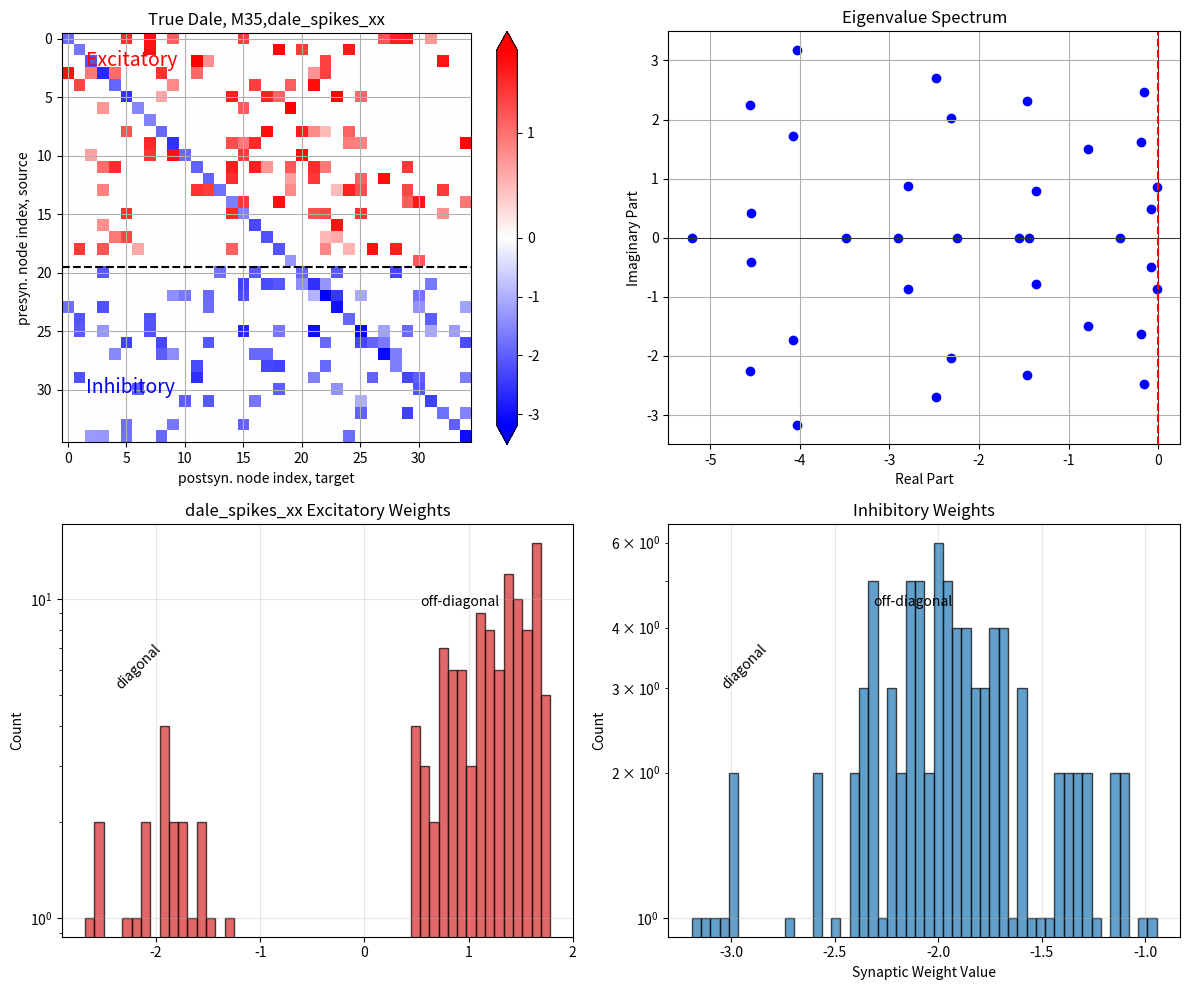

Write Python code to recreate this figure.
#!/usr/bin/env python3
"""
python gen_dale_poissonV4.py --num_neurons 10 --num_excite 6 --num_steps 1000 --dataName test_dale


This script simulates the activity of a recurrent neural network with biologically
inspired constraints. The key features of the simulation are:


1.  **Dale's Principle**: The network is composed of two populations of neurons:
    one purely excitatory and one purely inhibitory. This is enforced by the
    structure of the connectivity matrix `A`.

2.  **Network Stability**: The script ensures that the simulated network activity
    is stable (i.e., does not lead to runaway excitation) by numerically
    optimizing the inhibitory weights of the connectivity matrix `A` such that
    its eigenvalues have real parts less than zero.

3.  **Neural Dynamics**: The simulation uses a non-linear, discrete-time Poisson
    process to model spike generation. This is a form of a doubly stochastic
    Poisson process (or Cox process), where the firing rate of each neuron is
    dynamically influenced by the activity of the entire network at the previous
    time step. The core equation is:
    
        Y_t ~ Poisson(exp(A @ Y_{t-1} + B) * dt)

    where Y_t is the vector of spike counts at time t, A is the connectivity
    matrix, B is a bias/intercept term, and dt is the time step.

4.  **Configurability**: The script is highly configurable via command-line
    arguments, allowing for easy adjustment of network size, simulation duration,
    firing rates, and properties of the connectivity matrix like its initial
    spectral radius.

5.  **Analysis**: After the simulation, the script calculates and reports
    summary statistics for the generated spike trains, including mean firing
    rates and Fano factors, to characterize the network's activity.
"""
# uses non-linear discrete time evolution

import numpy as np
import time
import scipy
import os
import sys
import scipy.stats
import argparse
from pprint import pprint
import matplotlib.pyplot as plt
import matplotlib.colors as colors

###### Matrix generation ##################
# Generate an initial network connectivity matrix
def gen_init_W(num_neurons, num_excite, p, gamma, R, varyW=0.5, diag=0):
    rand = np.random.default_rng()

    num_inhib = num_neurons - num_excite
    Ainit = np.zeros((num_neurons, num_neurons))

    wC = R/np.sqrt(p * (1 - p) * (1 + gamma**2)/2)  # central value
    # decide how much variation in weights
    wL=wC/varyW
    wR=wC*varyW


    # Excitatory neurons (rows 0 to num_excite-1)
    for j in range(num_excite):
        for k in range(num_neurons):
            if rand.binomial(1, p):
                w=np.random.uniform(wL, wR)
                Ainit[j, k] = w/np.sqrt(num_neurons)


    # Inhibitory neurons (rows num_excite to num_neurons-1)
    for j in range(num_inhib):
        for k in range(num_neurons):
            if rand.binomial(1,p):
                Ainit[j + num_excite, k] = -gamma * w/np.sqrt(num_neurons)

    # Setting diagonals to 0 initially
    np.fill_diagonal(Ainit, diag)
    return Ainit

# Optimize the inhibitory weights of a matrix A to render it stable (i.e. max re lambda < 0)
# Implements the algorithm described here: https://epubs.siam.org/doi/abs/10.1137/070704034?journalCode=sjope8
def stabilize(A, max_iter=3000, eta=50, C=3.0, B=1.0):

    # Regularization of the spectral absicca, described on pg. 8 of the supplement here:
    # https://www.sciencedirect.com/science/article/pii/S0896627314003602?via%3Dihub#app2
    
    alpha = np.max(np.real(np.linalg.eigvals(A)))
    if alpha < 0:
        return A

    iter_ = 0

    while alpha > 0 and iter_ < max_iter:

        alpha_e = max(C * alpha, C * alpha + B)
        Q = scipy.linalg.solve_continuous_lyapunov((A - alpha_e * np.eye(A.shape[0])).T, -2 * np.eye(A.shape[0]))   
        P = scipy.linalg.solve_continuous_lyapunov(A - alpha_e * np.eye(A.shape[0]), -2 * np.eye(A.shape[0]))

        grad = Q @ P/np.trace(Q @ P)

        # Adjust inhibitory weights
        inh_idx = np.argwhere(A < 0)
        for idx in inh_idx:
            A[idx[0], idx[1]] -= eta * grad[idx[0], idx[1]]
            # Make sure no inhibitory weights got turned into excitatory weights
            if A[idx[0], idx[1]] > 0:
                A[idx[0], idx[1]] = 0
        
        alpha = np.max(np.real(np.linalg.eigvals(A)))
        iter_ += 1
    
    return A

# Generate the full set of matrices for use in subsequent synthetic experiments
def gen_dale_matrics(conf):
    """Generates one stable Dale matrix based on configuration."""
    num_neurons, num_excite, p, g, r = conf['num_neurons'], conf['num_excite'], conf['p'], conf['g'], conf['R']
    A = gen_init_W(num_neurons, num_excite, p, g, r, varyW=0.5, diag=-1)
    eig = np.linalg.eigvals(A)
    if np.max(np.real(eig)) >= 0:
        A = stabilize(A, eta=conf['eta'], C=conf['C'], B=conf['B'])
        eig = np.linalg.eigvals(A)
    assert(np.max(np.real(eig)) < 0)
    return A

#################### Simulation ##################

def generate_poisson_var1(num_steps, dt, A, B_intercept, num_excite, verb=0):
    """
    Generates a multivariate Poisson VAR(1) process:
        Y_t ~ Poisson(exp(A @ Y_{t-1} + B_intercept))

    Args:
        num_steps (int): Number of time steps for the simulation.
        dt (float):  Integration time step in seconds.
        A (np.ndarray): N x N autoregressive coefficient matrix (the Dale matrix).
        B_intercept (np.ndarray): N-dimensional intercept vector (bias).
        num_excite (int): Number of excitatory neurons.
        verb (int): Verbosity level for printing progress.

    Returns:
        (Y, A, B_intercept): Tuple containing:
            Y (np.ndarray): num_steps x N time series of spike counts.
            A (np.ndarray): The input connectivity matrix.
            B_intercept (np.ndarray): The input intercept vector.
    """
    if A is None:
        raise ValueError("Connectivity matrix A cannot be None.")
    d=A.shape[0]
    
    Y = np.zeros((num_steps, d), dtype=int)
    Y[0] = np.random.poisson(np.exp(B_intercept)*dt)  # initial state
    if verb>0:
        print('t=0  Y[t] sum=%d, Excit(first 3):%s, Inhib(first 3):%s'%(np.sum(Y[0]), Y[0][:3], Y[0][num_excite:num_excite+3]))

    kk=7
    # Main simulation loop
    for t in range(1, num_steps):
        eta = A @ Y[t-1] + B_intercept
        #eta = B_intercept  # use it to see idle rate only
        lambda_t = np.exp(np.clip(eta, -5, 5))  # avoid overflow        
        Y[t] = np.random.poisson(lambda_t*dt)
        if verb>0 and t<5:
            print('t=%d Y[t] sum=%d, Excit:%s, Inhib:%s'%(t, np.sum(Y[t]), Y[t][:kk], Y[t][num_excite:num_excite+kk]))

    return Y,A,B_intercept

def eval_spikes_stats(Y, dt, num_excite, mxNn=5):
    """Evaluates and prints statistics of the generated spike data."""
    num_steps_sim, Nn_sim = Y.shape
    num_inhib = Nn_sim - num_excite
    time_evol = num_steps_sim * dt
    print('steps num_steps=%d, time_evol=%.1f sec, Nn=%d (%d Excit, %d Inhib)' % (num_steps_sim, time_evol, Nn_sim, num_excite, num_inhib))

    spike_counts = np.sum(Y, axis=0)
    spike_rates = spike_counts / time_evol
    mean_counts_per_bin = np.mean(Y, axis=0)
    spike_variance = np.var(Y, axis=0)
    # Fano Factor can be undefined if mean is zero
    fano_factor = np.divide(spike_variance, mean_counts_per_bin, out=np.zeros_like(spike_variance), where=mean_counts_per_bin!=0)

    mxE = min(mxNn, num_excite)
    mxI = min(mxNn, num_inhib)

    print('\n--- Stats for first %d Excitatory Neurons ---' % mxE)
    np.set_printoptions(precision=2)
    print('Total Spike Counts:                   %s' % spike_counts[:mxE])
    print('Mean Firing Rate (Hz):                %s' % spike_rates[:mxE])
    print('Mean Spike Count per bin (dt=%.3fs): %s' % (dt, mean_counts_per_bin[:mxE]))
    print('Spike Count Variance per bin:         %s' % spike_variance[:mxE])
    print('Fano Factor (Var/Mean):               %s' % fano_factor[:mxE])

    if num_inhib > 0:
        print('\n--- Stats for first %d Inhibitory Neurons ---' % mxI)
        np.set_printoptions(precision=2)
        inhib_slice = slice(num_excite, num_excite + mxI)
        print('Total Spike Counts:                   %s' % spike_counts[inhib_slice])
        print('Mean Firing Rate (Hz):                %s' % spike_rates[inhib_slice])
        print('Mean Spike Count per bin (dt=%.3fs): %s' % (dt, mean_counts_per_bin[inhib_slice]))
        print('Spike Count Variance per bin:         %s' % spike_variance[inhib_slice])
        print('Fano Factor (Var/Mean):               %s' % fano_factor[inhib_slice])

    # --- Summary Stats ---
    print('\n--- Population Summary Statistics ---')
    # All neurons
    avg_rate_all = np.mean(spike_rates)
    std_rate_all = np.std(spike_rates)
    avg_fano_all = np.mean(fano_factor)
    std_fano_all = np.std(fano_factor)
    print('All    (%d neurons): Avg Rate=%.2f±%.2f Hz, Avg Fano=%.2f±%.2f' % (Nn_sim, avg_rate_all, std_rate_all, avg_fano_all, std_fano_all))

    # Excitatory neurons
    avg_rate_e = np.mean(spike_rates[:num_excite])
    std_rate_e = np.std(spike_rates[:num_excite])
    avg_fano_e = np.mean(fano_factor[:num_excite])
    std_fano_e = np.std(fano_factor[:num_excite])
    print('Excit (%d neurons): Avg Rate=%.2f±%.2f Hz, Avg Fano=%.2f±%.2f' % (num_excite, avg_rate_e, std_rate_e, avg_fano_e, std_fano_e))

    # Inhibitory neurons
    if num_inhib > 0:
        avg_rate_i = np.mean(spike_rates[num_excite:])
        std_rate_i = np.std(spike_rates[num_excite:])
        avg_fano_i = np.mean(fano_factor[num_excite:])
        std_fano_i = np.std(fano_factor[num_excite:])
        print('Inhib (%d neurons): Avg Rate=%.2f±%.2f Hz, Avg Fano=%.2f±%.2f' % (num_inhib, avg_rate_i, std_rate_i, avg_fano_i, std_fano_i))

    print('')

def plot_dale_matrix(fig,ax,W):
    normMap = colors.TwoSlopeNorm(vmin=W.min(), vcenter=0, vmax=W.max())
    
    im=ax.imshow(W, aspect='auto', origin='upper', cmap='bwr', norm=normMap, interpolation='nearest')
    ax.set( ylabel='presyn. node index, source', xlabel='postsyn. node index, target')

    ax.set_aspect(1.0)
    ax.grid()
    # Create the colorbar.
    cbar = fig.colorbar(im, ax=ax, extend="both")
    #cbar.set_label('Dal-Matrix: coupling strength')

def plot_dale_eigen(fig,ax,Eigen,tit="Eigenvalue Spectrum"):
    real_parts = np.real(Eigen)
    imag_parts = np.imag(Eigen)
    ax.scatter(real_parts, imag_parts, color='blue', marker='o')
    ax.set_xlabel("Real Part")
    ax.set_ylabel("Imaginary Part")
    ax.set_title(tit)
    ax.axhline(0, color='black', lw=0.5)
    ax.axvline(0, color='black', lw=0.5)
    ax.grid(True)
    
    ax.axvline(0,color='red', linestyle='--')

def plot_dale_matrix_and_eigen(A, num_excite, data_name, figId=3):
    nrow,ncol=2,2
    fig=plt.figure(figId,facecolor='white', figsize=(12,10))

    #.... top left: Dale matrix ......
    ax = plt.subplot(nrow,ncol,1)
    W=A

    plot_dale_matrix(fig,ax,W)

    tit='True Dale, M%d,%s'%(W.shape[0], data_name)
    ax.set(title=tit)
    numExc=num_excite
    ax.axhline(numExc-0.5,color='k',ls='--')
    ax.text(0.06, 0.92, 'Excitatory', size=14,color='r',transform=ax.transAxes)
    ax.text(0.06, 0.12, 'Inhibitory', size=14,color='b',transform=ax.transAxes)
    
    #..... top right: Eigenvalues ......
    ax = plt.subplot(nrow,ncol,2)
    Eigen=np.linalg.eigvals(A)
    plot_dale_eigen(fig,ax,Eigen)
    
    #..... bottom: Weight distributions ......
    # Prepare weight data
    nnAny = A.shape[0]
    nnExcit = num_excite
    nnInhib = nnAny - nnExcit
    
    # Use all weights (including diagonal)
    W1 = A
    
    # Mask excitatory and inhibitory columns (outgoing connections)
    W_excit = W1[:nnExcit, :].flatten()  # From excitatory neurons
    W_inhib = W1[nnExcit:, :].flatten()  # From inhibitory neurons
    
    # Skip 0's
    W_excit = W_excit[W_excit != 0]
    W_inhib = W_inhib[W_inhib != 0]
    
    # Bottom left: Excitatory weights
    ax = plt.subplot(nrow,ncol,3)
    ax.hist(W_excit, bins=50, color='tab:red', alpha=0.7, edgecolor='black')
    ax.set_title(data_name + ' Excitatory Weights')
    ax.set_ylabel('Count')
    ax.set_yscale('log')
    ax.grid(True, alpha=0.3)
    ax.text(0.1, 0.6, 'diagonal', transform=ax.transAxes, rotation=45, fontsize=10)
    ax.text(0.7, 0.8, 'off-diagonal', transform=ax.transAxes, fontsize=10)
    
    # Bottom right: Inhibitory weights
    ax = plt.subplot(nrow,ncol,4)
    ax.hist(W_inhib, bins=50, color='tab:blue', alpha=0.7, edgecolor='black')
    ax.set_title('Inhibitory Weights')
    ax.set_xlabel('Synaptic Weight Value')
    ax.set_ylabel('Count')
    ax.set_yscale('log')
    ax.grid(True, alpha=0.3)
    ax.text(0.1, 0.6, 'diagonal', transform=ax.transAxes, rotation=45, fontsize=10)
    ax.text(0.4, 0.8, 'off-diagonal', transform=ax.transAxes, fontsize=10)
    
    plt.tight_layout()
    
    return fig

def main():
    parser = argparse.ArgumentParser(description="Simulate a recurrent neural network with Dale's principle.")
    parser.add_argument("--num_neurons", type=int, default=35, help="Total number of neurons in the network.")
    parser.add_argument("--num_excite", type=int, default=20, help="Number of excitatory neurons.")
    parser.add_argument("--num_steps", type=int, default=100_000, help="Number of time steps for simulation.")
    parser.add_argument("--step_size", type=float, default=0.01, help="Integration time step size (dt) in seconds.")
    parser.add_argument("--idleRate", type=float, nargs=2, default=[2.0, 15.1], help="Range of idle firing rates [min, max] in Hz.")
    parser.add_argument("--spectralR", type=float, default=3.0, help="Initial spectral radius (R).")
    parser.add_argument("--synaptic_prob", type=float, default=0.15, help="Synaptic connection probability (p).")
    parser.add_argument("--verb", type=int, default=1, help="Verbosity level (0=quiet, 1=normal).")
    parser.add_argument("--dataName", type=str, default=None, help="Base name for output files (default: dale_spikes_xx).")
    parser.add_argument("--outPath", type=str, default='out/', help="Output directory for all files.")
    args = parser.parse_args()

    if args.num_excite >= args.num_neurons:
        raise ValueError("Number of excitatory neurons must be less than the total number of neurons.")

    print("\nStarting simulation with configuration:")
    print(vars(args))
    print("")

    dale_conf = { 
        'num_neurons': args.num_neurons,
        'num_excite': args.num_excite,
        'p': args.synaptic_prob,  # Synaptic connection probability
        'g': 2,     # Inhibitory-to-excitatory synaptic strength ratio
        'R': args.spectralR,  # Initial spectral radius
        'eta': 10,  # Learning rate for stabilization algorithm
        'C': 1.5,   # Parameter for stabilization algorithm
        'B': 0.2    # Parameter for stabilization algorithm
    }
    pprint(dale_conf)
    # Nn is total number of neurons
    Nn = args.num_neurons

    # sanity checks
    assert Nn>=10
    assert args.num_excite>=5
    assert args.num_excite<Nn
    assert args.num_steps>=1000
    assert args.step_size>0.001
    assert args.spectralR>0.5
    assert args.idleRate[0]>0.5
    assert args.idleRate[1]>args.idleRate[0]
    np.set_printoptions(precision=3, suppress=True)    

    # Generate the stable Dale connectivity matrix A
    print("Generating stable Dale matrix for Nn=%d (%d Excit, %d Inhib)..." % (Nn, args.num_excite, Nn - args.num_excite))
    A=gen_dale_matrics(dale_conf)
    print('Generated A shape:',A.shape)
    
    # Calculate and print sparsity of the generated matrix
    total_connections = A.size
    zero_connections = np.sum(np.abs(A) < 1e-10)  # Count near-zero as zero
    non_zero_connections = total_connections - zero_connections
    sparsity = zero_connections / total_connections
    
    print(f'Matrix sparsity: {sparsity*100:.1f}% ({zero_connections}/{total_connections} connections are zero)')
    print(f'Non-zero connections: {non_zero_connections} ({(1-sparsity)*100:.1f}%)')
    
    # Separate analysis for excitatory and inhibitory
    A_excit = A[:args.num_excite, :]  # Excitatory outgoing connections
    A_inhib = A[args.num_excite:, :]  # Inhibitory outgoing connections
    
    excit_total = A_excit.size
    excit_nonzero = np.sum(np.abs(A_excit) >= 1e-10)
    excit_sparsity = 1 - (excit_nonzero / excit_total)
    
    inhib_total = A_inhib.size
    inhib_nonzero = np.sum(np.abs(A_inhib) >= 1e-10)
    inhib_sparsity = 1 - (inhib_nonzero / inhib_total)
    
    print(f'Excitatory sparsity: {excit_sparsity*100:.1f}% ({excit_nonzero}/{excit_total} non-zero)')
    print(f'Inhibitory sparsity: {inhib_sparsity*100:.1f}% ({inhib_nonzero}/{inhib_total} non-zero)')

    # Initialize bias vector B based on idle firing rate
    Ri_arg = np.array(args.idleRate)
    Bi = np.log(Ri_arg)
    print('Idle Ri:%s   Bi:%s'%(Ri_arg,Bi))
    evol_conf={
        'num_steps': args.num_steps,
        'step_size': args.step_size,
        'idleRate': args.idleRate,
        'evol_time': args.num_steps*args.step_size,
    }
    pprint(evol_conf)
    print('')

    B_intercept = np.random.uniform(Bi[0],Bi[1], size=(Nn,))
    if args.verb > 1:
        print('B_intercept avr=%.1f  vec:%s'%(np.mean(B_intercept),B_intercept))
        print('exp(B_intercept) avr=%.1f  vec:%s'%(np.mean(np.exp(B_intercept)),np.exp(B_intercept)))

    # Generate spike data using the Poisson VAR(1) process
    Y, A, b = generate_poisson_var1(num_steps=args.num_steps, dt=args.step_size, A=A, B_intercept=B_intercept, num_excite=args.num_excite, verb=args.verb)

   
    nTime=100
    t0=0
    # Print a sample of the spike trains for a few neurons
    print('\n--- Example Spike Trains ---')
    for i in range(5):
        iNeur=i*3
        if iNeur >= Nn: break
        print('\nNeuron %d:'%(iNeur))
        print('Spike counts (first %d steps): %s' % (nTime, Y[t0:t0+nTime,iNeur]))
        
    # Evaluate and print statistics of the simulated spikes
    eval_spikes_stats(Y, dt=args.step_size, num_excite=args.num_excite, mxNn=5)

    # Create output directory if it doesn't exist
    os.makedirs(args.outPath, exist_ok=True)
    
    # Determine output file prefix
    if args.dataName is None:
        base_name = 'dale_spikes_xx'
    else:
        base_name = args.dataName

    # Plot Dale matrix and eigenvalues
    print('\n--- Plotting Dale matrix and eigenvalues ---')
    fig = plot_dale_matrix_and_eigen(A, args.num_excite, base_name)
    
    # Save plot as PNG
    plot_file = os.path.join(args.outPath, f'{base_name}_dale_matrix.png')
    fig.savefig(plot_file, bbox_inches='tight', dpi=150)
    print('Plot saved to %s' % plot_file)

    # Split output into two files
    # 1. Spike trains only
    spikes_file = os.path.join(args.outPath, f'{base_name}.spikes.npz')
    # Convert to uint8 and clip at max value
    Y_uchar = np.clip(Y, 0, 255).astype(np.uint8)
    np.savez(spikes_file, Y=Y_uchar)
    print('Spike data saved to %s (uint8, clipped at 255)' % spikes_file)
    
    # 2. All other truth data
    truth_file = os.path.join(args.outPath, f'{base_name}.truth.npz')
    np.savez(truth_file, A=A, B_intercept=B_intercept, conf=dale_conf, evol_conf=evol_conf)
    print('Truth data saved to %s' % truth_file)

    # Show plot (this should be the last command)
    plt.show()

if __name__ == '__main__':
    main() 
